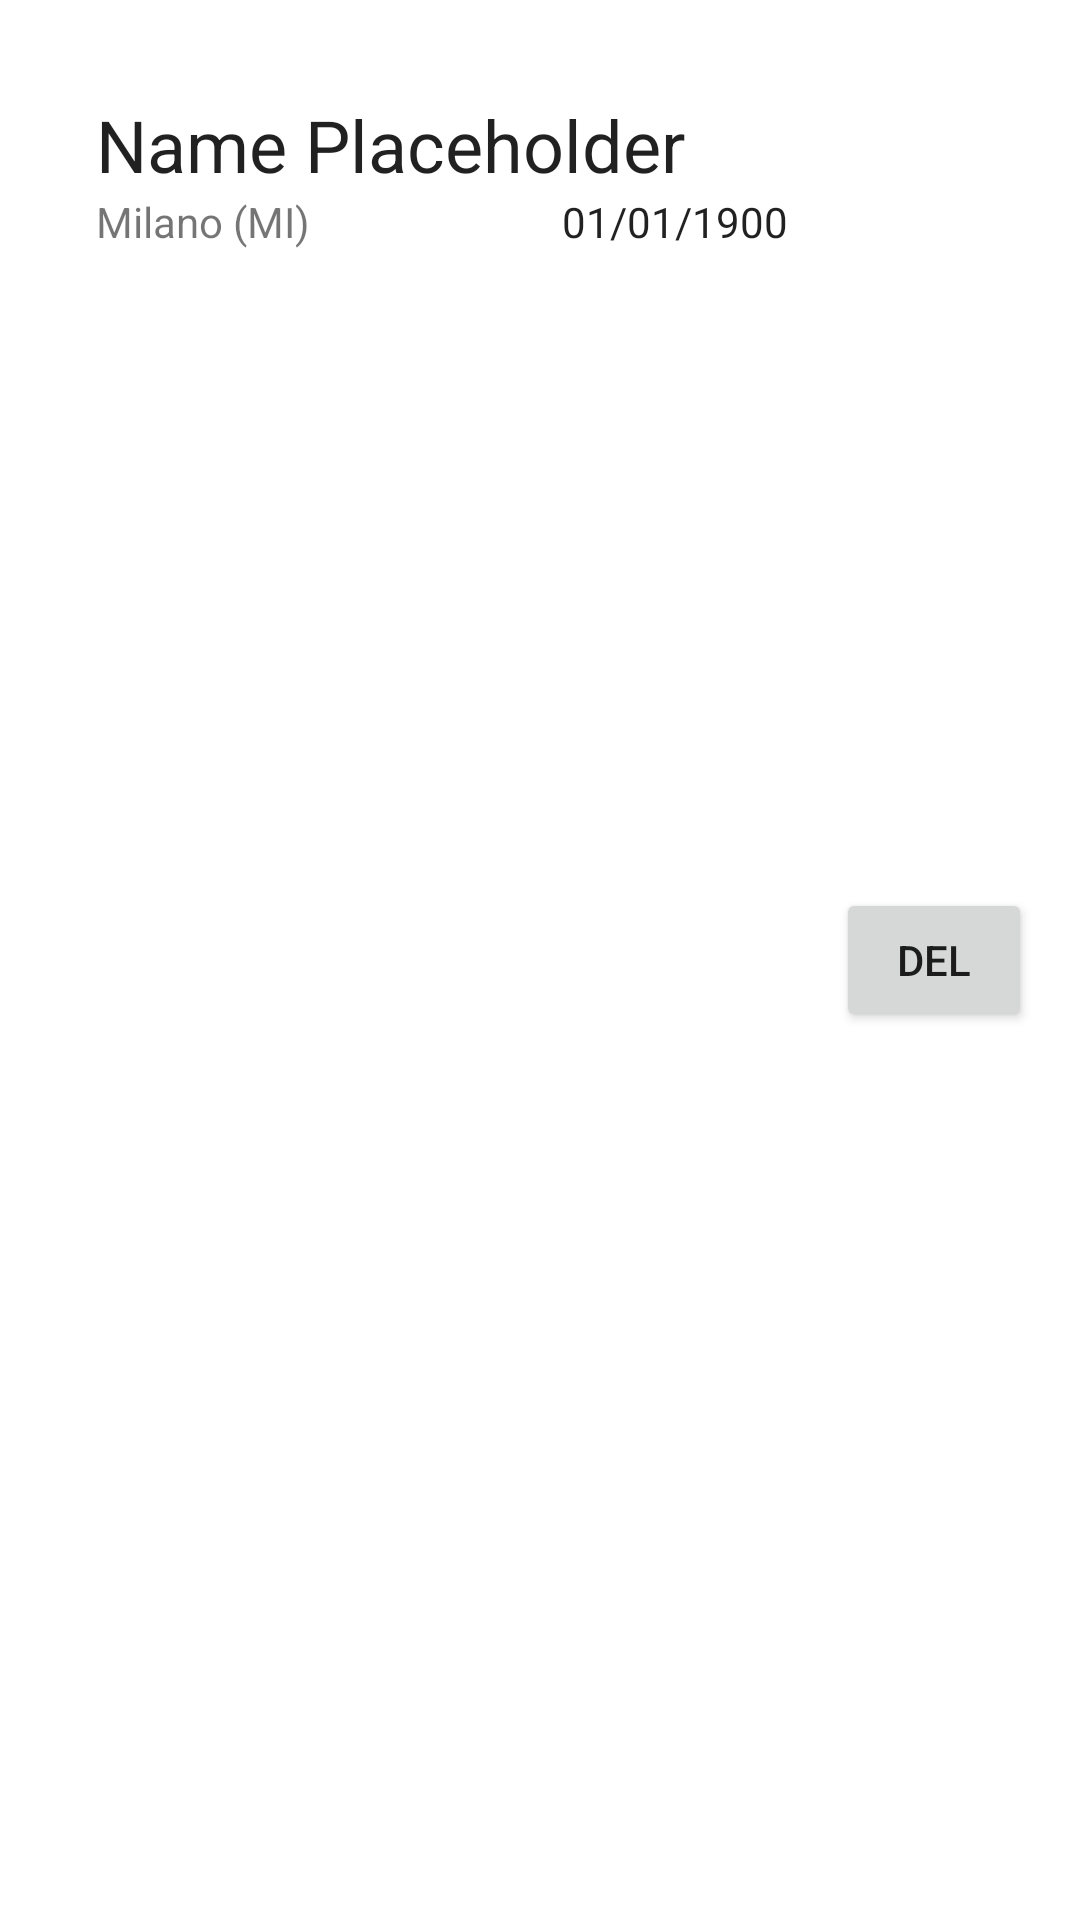

Reconstruct the res/layout file that produces this screen, plus the resources it refers to.
<!-- AndroidManifest.xml: application theme Theme.AnagraficApp -->
<!-- res/layout/person_list_item.xml -->
<?xml version="1.0" encoding="utf-8"?>
<LinearLayout xmlns:android="http://schemas.android.com/apk/res/android"
    android:layout_width="match_parent"
    android:layout_height="wrap_content"
    android:orientation="horizontal"
    android:padding="16dp">

    <LinearLayout
        android:layout_width="match_parent"
        android:layout_height="wrap_content"
        android:layout_weight="1"
        android:orientation="vertical"
        android:padding="16dp">

        <TextView
            android:id="@+id/text_view_person_name"
            android:layout_width="match_parent"
            android:layout_height="wrap_content"
            android:textAppearance="@style/TextAppearance.AppCompat.Headline"
            android:text="Name Placeholder"/>
        <LinearLayout
            android:layout_width="match_parent"
            android:layout_height="wrap_content">
            <TextView
                android:id="@+id/text_view_birthplace"
                android:layout_width="match_parent"
                android:layout_height="wrap_content"
                android:text="Milano (MI)"
                android:layout_weight="1"/>
            <TextView
                android:id="@+id/text_view_person_birthday"
                android:layout_width="match_parent"
                android:layout_height="wrap_content"
                android:textAppearance="@style/TextAppearance.AppCompat.Body1"
                android:text="01/01/1900"
                android:gravity="end"
                android:layout_weight="2"/>
        </LinearLayout>

    </LinearLayout>

    <Button
        android:id="@+id/delete_person_button"
        android:layout_width="match_parent"
        android:layout_height="wrap_content"
        android:layout_gravity="center"
        android:layout_weight="4"
        android:gravity="center"
        android:text="@string/button_delete_text" />
</LinearLayout>
<!-- resources referenced by this layout -->
<resources>
  <string name="button_delete_text">Del</string>
  <style name="Theme.AnagraficApp" parent="Theme.MaterialComponents.DayNight.DarkActionBar">
          
          <item name="colorPrimary">@color/purple_500</item>
          <item name="colorPrimaryVariant">@color/purple_700</item>
          <item name="colorOnPrimary">@color/white</item>
          
          <item name="colorSecondary">@color/teal_200</item>
          <item name="colorSecondaryVariant">@color/teal_700</item>
          <item name="colorOnSecondary">@color/black</item>
          
          <item name="android:statusBarColor">?attr/colorPrimaryVariant</item>
          
      </style>
  <!-- not gathered from this repository: default colours our renderer supplied (Android Studio template values) -->
  <color name="purple_500">#FF6200EE</color>
  <color name="purple_700">#FF3700B3</color>
  <color name="teal_200">#FF03DAC5</color>
  <color name="teal_700">#FF018786</color>
  <color name="black">#FF000000</color>
  <color name="white">#FFFFFFFF</color>
</resources>
